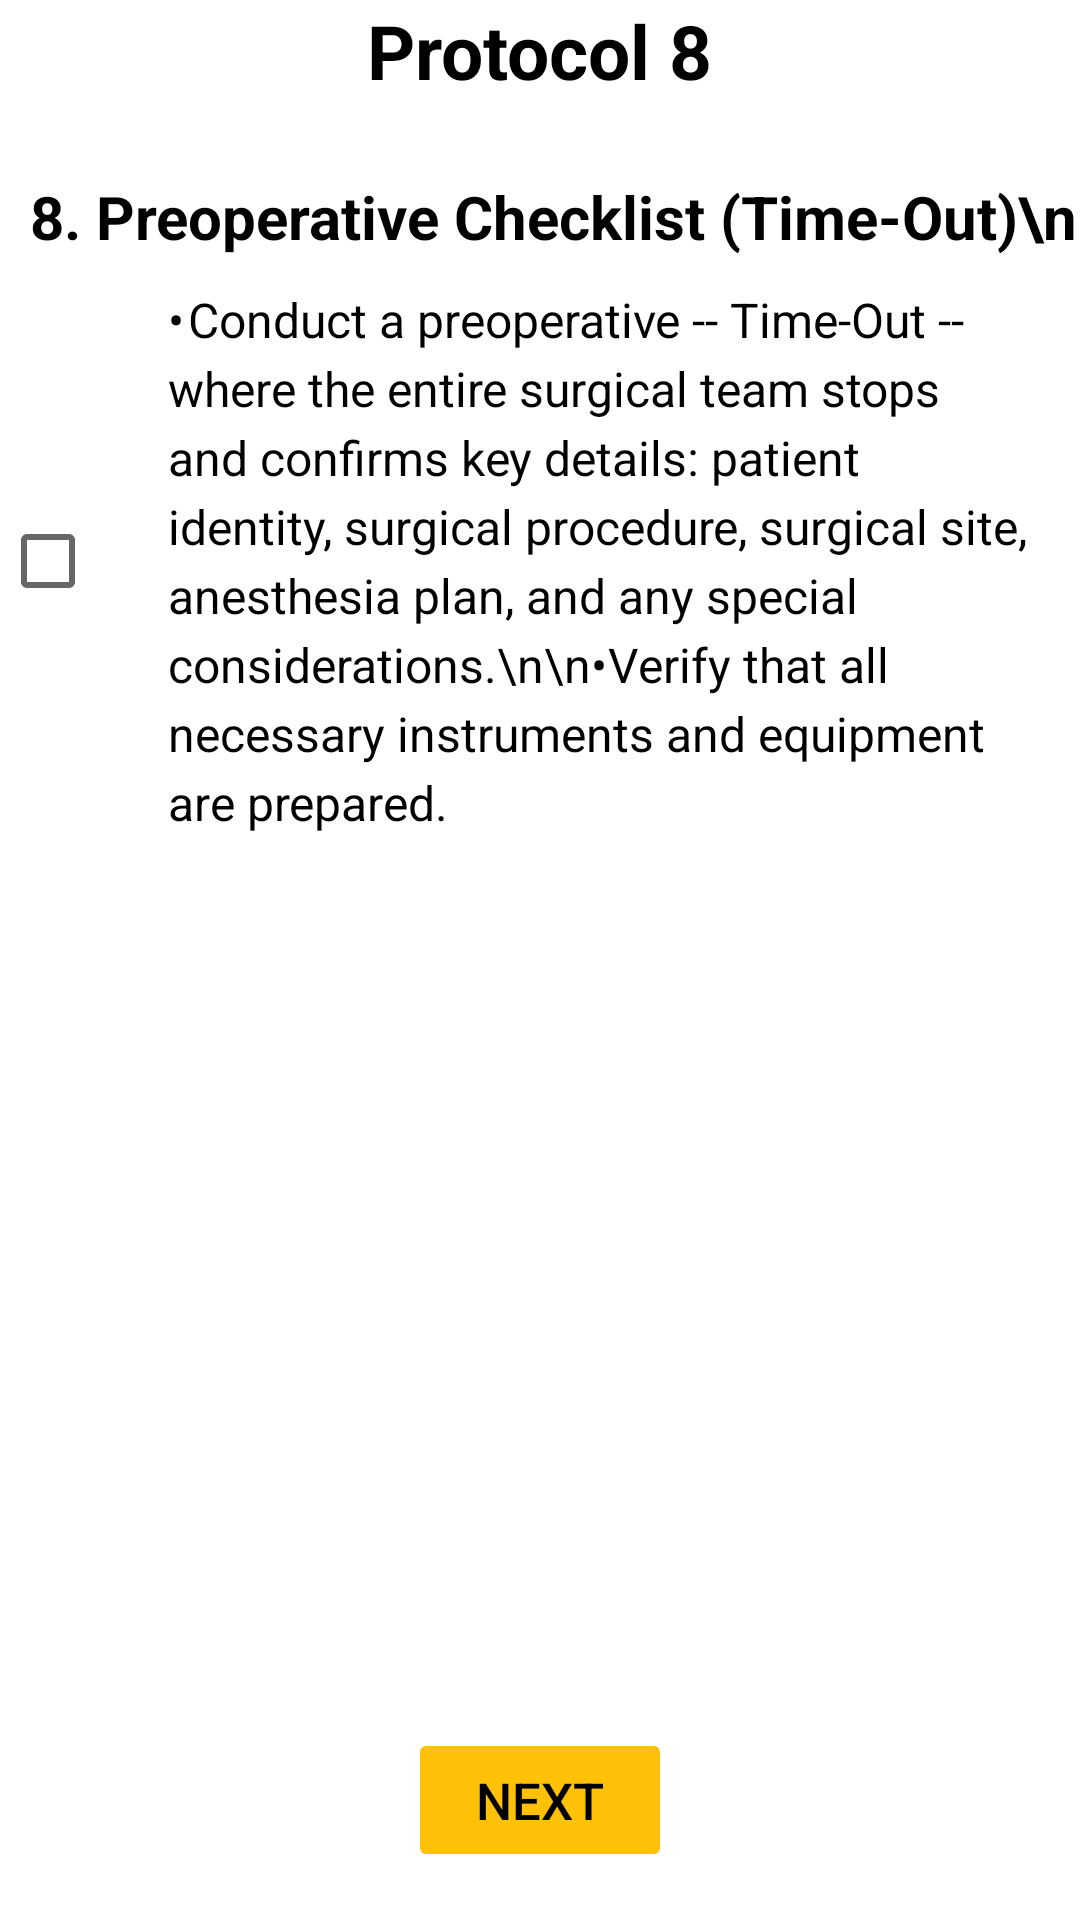

This screen was rendered from an Android layout file. Write that file and the resources it references.
<!-- AndroidManifest.xml: application theme Theme.MaterialComponents.Light -->
<!-- res/layout/activity_protocol8.xml -->
<?xml version="1.0" encoding="utf-8"?>
<RelativeLayout xmlns:android="http://schemas.android.com/apk/res/android"
    xmlns:app="http://schemas.android.com/apk/res-auto"
    xmlns:tools="http://schemas.android.com/tools"
    android:id="@+id/main"
    android:layout_width="match_parent"
    android:layout_height="match_parent"
    android:layout_margin="20dp"
    tools:context=".Protocol_8">

    <TextView
        android:id="@+id/tv"
        android:layout_width="wrap_content"
        android:layout_height="wrap_content"
        android:text="Protocol 8"
        android:textSize="25sp"
        android:textColor="@color/black"
        android:textStyle="bold"
        android:layout_centerHorizontal="true"/>
    <TextView
        android:layout_below="@+id/tv"
        android:id="@+id/tv2"
        android:layout_width="wrap_content"
        android:layout_height="wrap_content"
        android:text="8. Preoperative Checklist (Time-Out)\n"
        android:textSize="20sp"
        android:layout_marginTop="25dp"
        android:layout_marginStart="10dp"
        android:textColor="@color/black"
        android:textStyle="bold"
        />
    <LinearLayout
        android:layout_below="@+id/tv2"
        android:layout_width="match_parent"
        android:layout_height="wrap_content"
        android:orientation="horizontal"
        android:layout_marginTop="10dp"
        android:layout_marginBottom="16dp"
        android:gravity="center_vertical">

        <CheckBox
            android:id="@+id/idCheckBox"
            android:layout_width="wrap_content"
            android:layout_height="wrap_content"
            android:layout_gravity="center_vertical"
            android:paddingEnd="8dp"
            android:contentDescription="Checkbox for patient identification" />

        <TextView
            android:id="@+id/idTextView"
            android:layout_width="wrap_content"
            android:layout_height="wrap_content"
            android:layout_marginStart="8dp"
            android:textSize="16sp"
            android:textColor="@color/black"
            android:text="•	Conduct a preoperative -- Time-Out -- where the entire surgical team stops and confirms key details: patient identity, surgical procedure, surgical site, anesthesia plan, and any special considerations.\n\n•	Verify that all necessary instruments and equipment are prepared.
"
            android:lineSpacingExtra="4dp"
            android:layout_marginEnd="16dp" />
    </LinearLayout>

    <Button
        android:id="@+id/btn"
        android:layout_width="wrap_content"
        android:layout_height="wrap_content"
        android:text="Next"
        android:textSize="17sp"
        android:textColor="@color/black"
        android:backgroundTint="#FFC107"
        android:layout_alignParentBottom="true"
        android:layout_centerHorizontal="true"
        android:layout_marginBottom="16dp"
        android:enabled="false"/>

</RelativeLayout>
<!-- resources referenced by this layout -->
<resources>
  <color name="black">#FF000000</color>
</resources>
